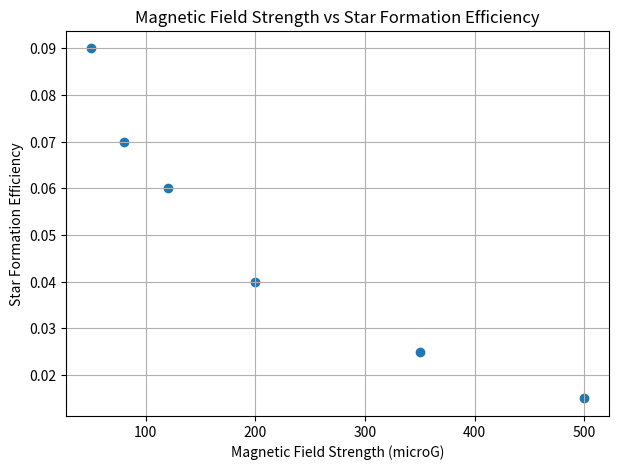

Write Python code to recreate this figure.
import numpy as np
import matplotlib.pyplot as plt

# Example observational data
Bpos = np.array([50, 80, 120, 200, 350, 500])
SFE = np.array([0.09, 0.07, 0.06, 0.04, 0.025, 0.015])

# Plot
plt.figure(figsize=(7,5))
plt.scatter(Bpos, SFE)

plt.xlabel('Magnetic Field Strength (microG)')
plt.ylabel('Star Formation Efficiency')
plt.title('Magnetic Field Strength vs Star Formation Efficiency')

plt.grid(True)
plt.show()
